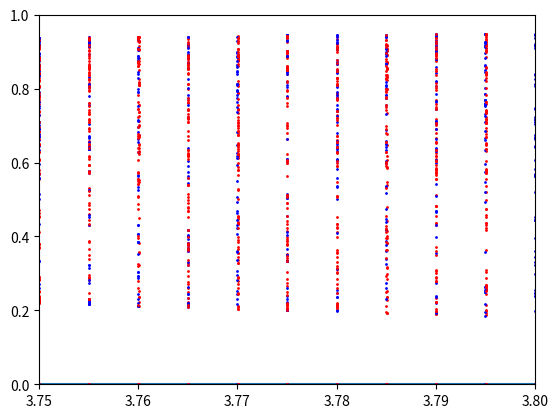

Write the Python code that produced this figure.
import numpy as np
from numpy import float32,power,float64
import matplotlib.pyplot as pyplot
import time

v = float32(0.53125)
numbers = [v]*10**7

def blad_wzgledny(number,result):
    return (number - result) / number

def blad_bezwzgledny(number,result):
    return (number - result)

# zad 1.1, 1.4
def tradycyjne_sumowanie(numbers):
    result = float32(0.0)
    blad_talbe = []

    start = time.time()
    c = 0
    for i in numbers:
        result = result + i
        if c%25000 == 0:
            blad_talbe.append(blad_wzgledny(v*(c + 1),result))
        c += 1
    end = time.time()
    tradycyjne_time =end - start
    print("Czas tradycyjnego",tradycyjne_time)
    pyplot.plot(blad_talbe)
    pyplot.show()

    return result

# zad 1.4
def tree_sum(numbers):
    if len(numbers) == 0:
        return float32(0.0)
    if len(numbers) == 1:
        return numbers[0]
    if len(numbers) == 2:
        return numbers[0] + numbers[1]

    return tree_sum(numbers[ :int(len(numbers)/2 )]) + tree_sum(numbers[ int(len(numbers)/2): ])

# zad 2
def kahan(numbers):
    suma = float32(0.0)
    err = float32(0.0)

    for i in numbers:
        y = i - err
        temp = suma + y
        err = (temp - suma) - y
        suma = temp

    return suma

# zad 1.2
print("TRADYCYJNE SUMOWANIE")
first = tradycyjne_sumowanie(numbers)

print("Blad wzgledny",blad_wzgledny(5312500,first))
print("Blad bezwzgledny",blad_bezwzgledny(5312500,first))
print()
# zad 1.5
print("TREE SUM")
start = time.time()
tree_numbers_sum = tree_sum(numbers)
end = time.time()
tree_time = end - start

print("Blad wzgledny",blad_wzgledny(5312500,tree_numbers_sum))
print("Blad bezwzgledny",blad_bezwzgledny(5312500,tree_numbers_sum))
print("Czas tree sum",tree_time)
print()

# zad 2.1
print("KAHAN SUM")
start = time.time()
kahan_sum = kahan(numbers)
end = time.time()
kahan_time = end - start

print("Blad wzgledny",blad_wzgledny(5312500,kahan_sum))
print("Blad bezwzgledny",blad_bezwzgledny(5312500,kahan_sum))
print("Czas Kahana", kahan_time)
print()
# zad 1.6
# tree_sum dziala woniej gdyż jest to algorytm oc zasie O(n*log(n))
# podczas gdy tradycyjne sumowanie to O(n)

# zad 2.2
#Ponieważ eliminuje błąd utraty low-order bitów,
#za kazdym razem jest wyliczany err czyli bity ktore zostaly utracone w sumowaniu duzej liczby i malej
#bity te są dodawane w nastepnym obiegu petli do kolejenj liczby

# zad 2.3
#Sumowanie rekurencyjne zajumje wiecej czasu gdyn ma zlozonosc O(n*log(n))
#podczas gdy algorytm Kahana ma czas liniowy

# zad 3
def dzeta(s,n,reverse,doublePrecision):

    if reverse:

        if doublePrecision:
            step = float64(-1.0)
        else:
            step = float32(-1.0)

        start = n
    else:
        if doublePrecision:
            step = float64(1.0)
            start = float64(1.0)
        else:
            step = float32(1.0)
            start = float32(1.0)

    if doublePrecision:
        sum = float64(0.0)
    else:
        sum = float32(0.0)

    for i in range(0,50):

        if doublePrecision:
            y = float64(1.0)/np.power(start,s)
        else:
            y = float32(1.0)/np.power(start,s)

        sum = sum + y
        start = start + step

    return sum

def eta(s,n,reverse,doublePrecision):

    if reverse:
        if doublePrecision:
            step = float64(-1.0)
        else:
            step = float32(-1.0)
        start = n
    else:
        if doublePrecision:
            step = float64(1.0)
            start = float64(1.0)
        else:
            step = float32(1.0)
            start = float32(1.0)

    if doublePrecision:
        sum = float64(0.0)
    else:
        sum = float32(0.0)

    for i in range(0,50):

        if(i%2==0):
            if doublePrecision:
                y = -float64(-1.0)/np.power(start,s)
            else:
                y = -float32(-1.0)/np.power(start,s)
        else:
            if doublePrecision:
                y = -float64(1.0)/np.power(start,s)
            else:
                y = -float32(1.0)/np.power(start,s)

        sum = sum + y
        start = start + step

    return sum

sfloat32 = [float32(2.0),float32(3.6667),float32(5.0),float32(7.2),float32(10.0)]
sfloat64 = [float64(2.0),float64(3.6667),float64(5.0),float64(7.2),float64(10.0)]

nfloat32 = [float32(50.0),float32(100.0),float32(200.0),float32(500.0),float32(1000.0)]
nfloat64 = [float64(50.0),float64(100.0),float64(200.0),float64(500.0),float64(1000.0)]

print("ZAD3 DZETA")
for i in range(0,5):
    for j in range(0,5):
        print()
        print("Pojedyncza precyzja s=",sfloat32[i],"n=",nfloat32[j]," : ",dzeta(sfloat32[i],nfloat32[j],False,False))
        print("Pojedyncza precyzja revers s=",sfloat32[i],"n=",nfloat32[j]," : ",dzeta(sfloat32[i],nfloat32[j],True,False))
        print("Podwujna precyzja s=",sfloat64[i],"n=",nfloat64[j]," : ",dzeta(sfloat64[i],nfloat64[j],False,True))
        print("Podwujna precyzja revers s=",sfloat64[i],"n=",nfloat64[j]," : ",dzeta(sfloat64[i],nfloat64[j],False,True))

print("ZAD3 ETA")
for i in range(0,5):
    for j in range(0,5):
        print()
        print("Pojedyncza precyzja s=",sfloat32[i],"n=",nfloat32[j]," : ",eta(sfloat32[i],nfloat32[j],False,False))
        print("Pojedyncza precyzja revers s=",sfloat32[i],"n=",nfloat32[j]," : ",eta(sfloat32[i],nfloat32[j],True,False))
        print("Podwujna precyzja s=",sfloat64[i],"n=",nfloat64[j]," : ",eta(sfloat64[i],nfloat64[j],False,True))
        print("Podwujna precyzja revers s=",sfloat64[i],"n=",nfloat64[j]," : ",eta(sfloat64[i],nfloat64[j],False,True))

# Dla sumowania z reversem dostajemy bledne wyniki,
# bez reversu jest dokladniej,
# ak widac float64 jest dokladniejszy od float32,
# ktrego wynik siega 10^-7, float64 siega do 10^-16

# zad 4
def odwzorowanie(x0,r,n,doublePrecision):

    for i in range(0,n):

        if doublePrecision:
            result = r*x0*(float64(1.0) - x0)
        else:
            result = r*x0*(float32(1.0) - x0)

        x0 = result

    return x0

# 4.A

x = []
y = []

r = float32(1.0)
while r <= float32(4.0):
    xzero = float32(0.0)
    while xzero <= float32(1.0):
        val = odwzorowanie(xzero,r,100,False)
        y.append(val)
        x.append(r)
        xzero = xzero + float32(0.02)
    r = r + float32(0.005)

pyplot.plot(x,y,'ro',markersize=1)
pyplot.axis([1.0, 4.0, 0.0, 1.0])
pyplot.show()

# 4.B
x = []
y = []

r = float64(3.75)
while r <= float64(3.8):
    xzero = float64(0.0)
    while xzero <= float64(1.0):
        val = odwzorowanie(xzero,r,100,True)
        y.append(val)
        x.append(r)
        xzero = xzero + float64(0.02)
    r = r + float64(0.005)


pyplot.plot(x,y,'bo',markersize=1)
pyplot.axis([3.75, 3.8, 0.0, 1.0])
pyplot.show()

x = []
y = []

r = float32(3.75)
while r <= float32(3.8):
    xzero = float32(0.0)
    while xzero <= float32(1.0):
        val = odwzorowanie(xzero,r,100,False)
        y.append(val)
        x.append(r)
        xzero = xzero + float32(0.02)
    r = r + float32(0.005)

pyplot.plot(x,y,'ro',markersize=1)

pyplot.axis([3.75, 3.8, 0.0, 1.0])
pyplot.show()

# 4.C

r = float32(4.0)
delta = 1e-5
n_max = 1000000
x0 = float32(0.0)

print("ZAD 4C\n")

while x0 <= float32(1.0):
    k = x0
    l = 0
    while k > delta and l<n_max:
        result = r*k*(float32(1.0) - k)
        k = result
        l = l + 1
    print("X0=",x0,"liczba iteracji:",l)
    x0 = x0 + float32(0.05)
